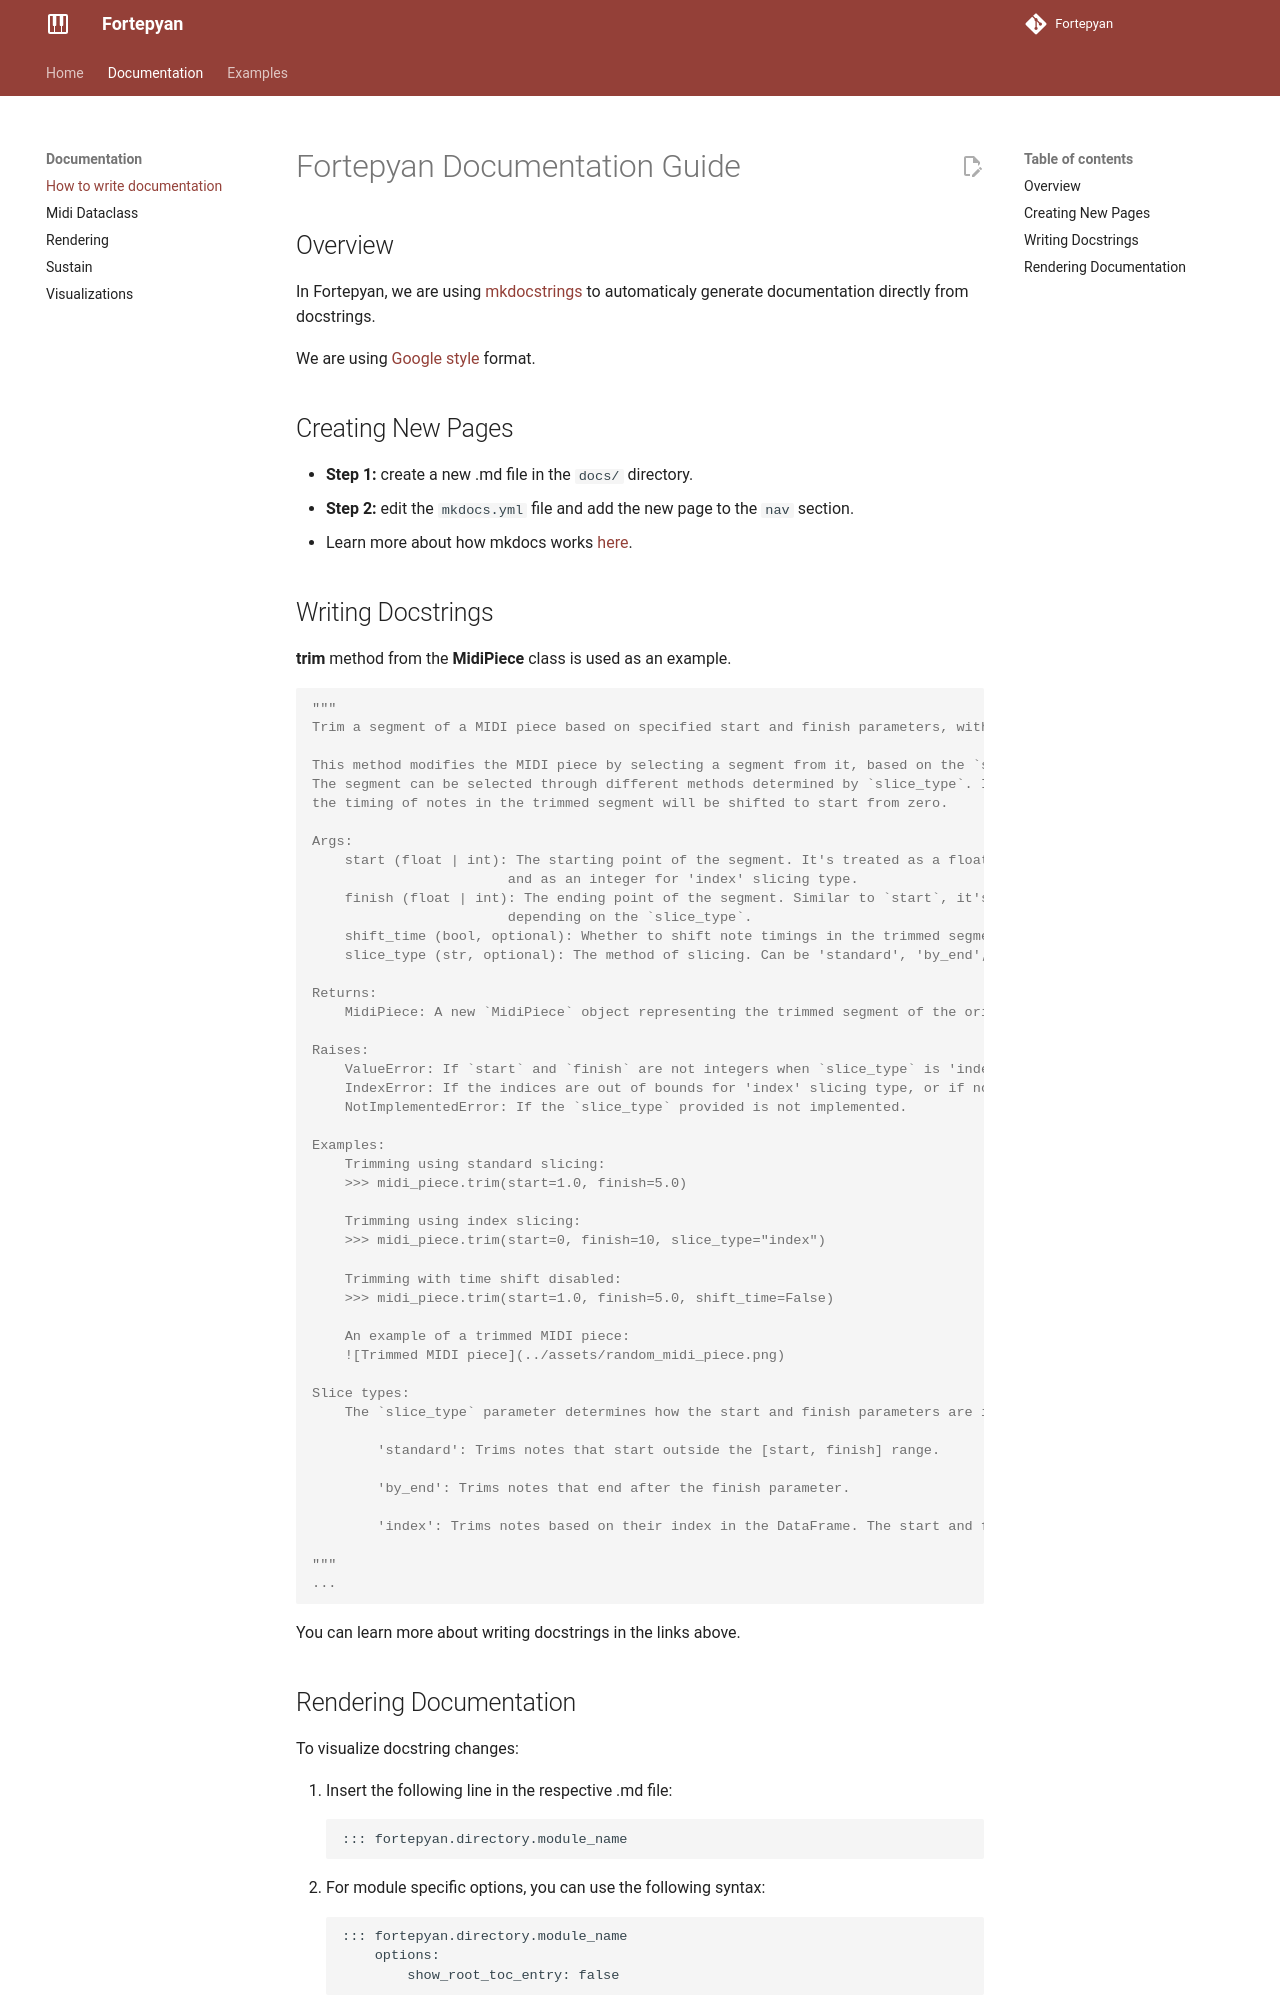

repository: Nospoko/fortepyan · page: documentation/how_to_documentation/index.html · generator: mkdocs

# Fortepyan Documentation Guide

## Overview
In Fortepyan, we are using [mkdocstrings](https://mkdocstrings.github.io/python/) to automaticaly generate documentation directly from docstrings.

We are using [Google style](https://sphinxcontrib-napoleon.readthedocs.io/en/latest/example_google.html) format.

## Creating New Pages

- **Step 1:** create a new .md file in the `docs/` directory.
- **Step 2:** edit the `mkdocs.yml` file and add the new page to the `nav` section.
- Learn more about how mkdocs works [here](https://squidfunk.github.io/mkdocs-material/).

## Writing Docstrings

**trim** method from the **MidiPiece** class is used as an example.
```python
"""
Trim a segment of a MIDI piece based on specified start and finish parameters, with options for different slicing types.

This method modifies the MIDI piece by selecting a segment from it, based on the `start` and `finish` parameters.
The segment can be selected through different methods determined by `slice_type`. If `shift_time` is True,
the timing of notes in the trimmed segment will be shifted to start from zero.

Args:
    start (float | int): The starting point of the segment. It's treated as a float for 'standard' or 'by_end' slicing types,
                        and as an integer for 'index' slicing type.
    finish (float | int): The ending point of the segment. Similar to `start`, it's treated as a float or an integer
                        depending on the `slice_type`.
    shift_time (bool, optional): Whether to shift note timings in the trimmed segment to start from zero. Default is True.
    slice_type (str, optional): The method of slicing. Can be 'standard', 'by_end', or 'index'. Default is 'standard'. See note below.

Returns:
    MidiPiece: A new `MidiPiece` object representing the trimmed segment of the original MIDI piece.

Raises:
    ValueError: If `start` and `finish` are not integers when `slice_type` is 'index', or if `start` is larger than `finish`.
    IndexError: If the indices are out of bounds for 'index' slicing type, or if no notes are found in the specified range for other types.
    NotImplementedError: If the `slice_type` provided is not implemented.

Examples:
    Trimming using standard slicing:
    >>> midi_piece.trim(start=1.0, finish=5.0)

    Trimming using index slicing:
    >>> midi_piece.trim(start=0, finish=10, slice_type="index")

    Trimming with time shift disabled:
    >>> midi_piece.trim(start=1.0, finish=5.0, shift_time=False)

    An example of a trimmed MIDI piece:
    ![Trimmed MIDI piece](../assets/random_midi_piece.png)

Slice types:
    The `slice_type` parameter determines how the start and finish parameters are interpreted. It can be one of the following:

        'standard': Trims notes that start outside the [start, finish] range.

        'by_end': Trims notes that end after the finish parameter.

        'index': Trims notes based on their index in the DataFrame. The start and finish parameters are treated as integers

"""
...
```
You can learn more about writing docstrings in the links above.
